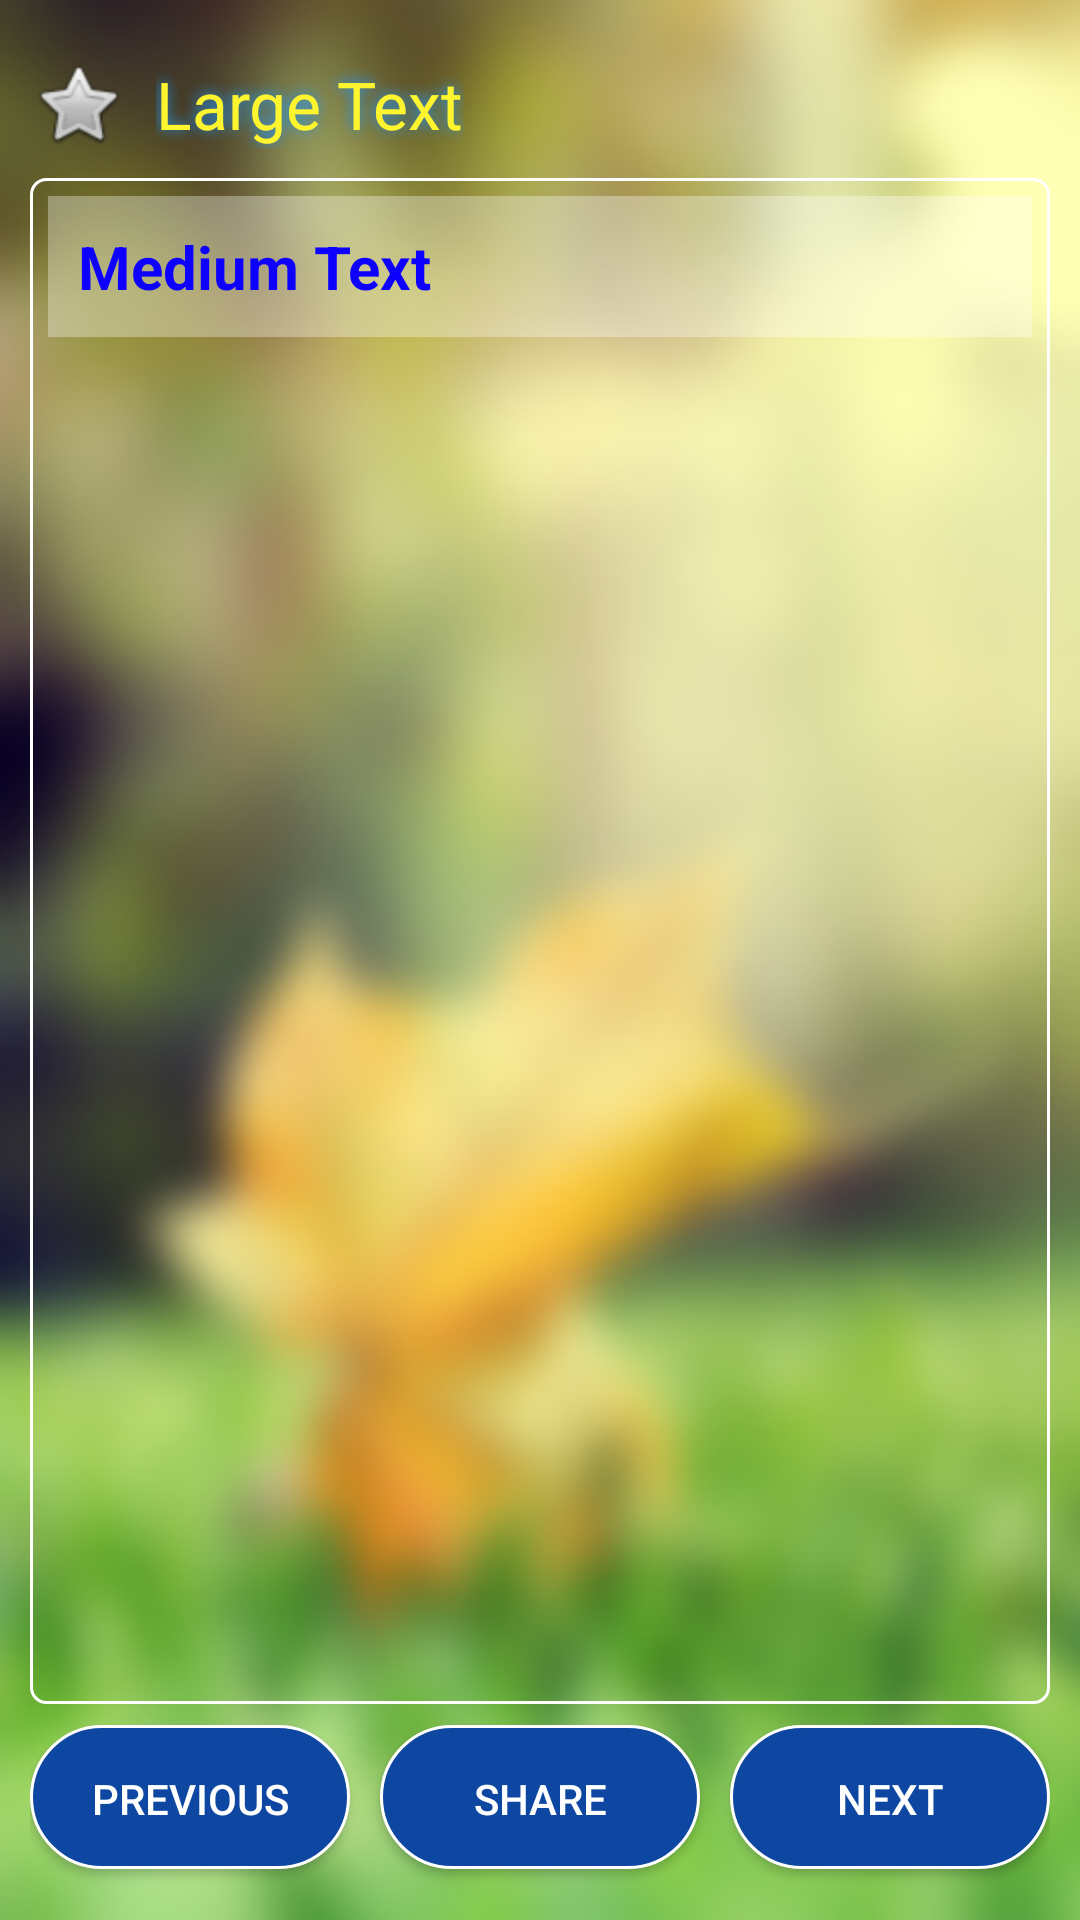

Here is an Android app screen rendered from its layout file. Give the layout XML and the strings, colors and styles it references.
<!-- AndroidManifest.xml: application theme AppTheme -->
<!-- res/layout/activity_display_joke.xml -->
<?xml version="1.0" encoding="utf-8"?>
<LinearLayout xmlns:android="http://schemas.android.com/apk/res/android"
    xmlns:ads="http://schemas.android.com/apk/res-auto"
    android:layout_width="match_parent"
    android:layout_height="match_parent"
    android:background="@drawable/leaf"
    android:orientation="vertical"
    android:padding="10dp"
    android:weightSum="10">

    <LinearLayout
        android:id="@+id/joke_area"
        android:layout_width="match_parent"
        android:layout_height="0dp"
        android:layout_weight="9"
        android:orientation="vertical">

        <LinearLayout
            android:layout_width="match_parent"
            android:layout_height="wrap_content"
            android:orientation="horizontal">

            <ImageView
                android:id="@+id/favourite"
                android:layout_width="wrap_content"
                android:layout_height="wrap_content"
                android:layout_gravity="center"
                android:background="@drawable/star" />

            <TextView
                android:id="@+id/jokeHeading"
                android:layout_width="wrap_content"
                android:layout_height="wrap_content"
                android:layout_gravity="center"
                android:layout_margin="10dp"
                android:shadowColor="#2196F3"
                android:shadowDx="-1"
                android:shadowDy="-1"
                android:shadowRadius="10"
                android:text="Large Text"
                android:textAppearance="?android:attr/textAppearanceLarge"
                android:textColor="#FFF52F" />
        </LinearLayout>

        <ScrollView
            android:id="@+id/textScroll"
            android:layout_width="match_parent"
            android:layout_height="match_parent"
            android:background="@drawable/rounded_corners">

            <TextView
                android:id="@+id/jokeBody"
                android:layout_width="match_parent"
                android:layout_height="wrap_content"
                android:layout_gravity="left"
                android:layout_margin="5dp"
                android:padding="10dp"
                android:text="Medium Text"
                android:textSize="20sp"
                android:textStyle="bold"
                android:background="#55FFFFFF"
                android:textColor="#ff0d00ff"/>

        </ScrollView>

    </LinearLayout>

    <LinearLayout
        android:layout_width="fill_parent"
        android:layout_height="0dp"
        android:layout_weight="1"
        android:weightSum="3"
        android:gravity="center_vertical"
        android:orientation="horizontal">

        <Button
            android:layout_width="wrap_content"
            android:layout_height="wrap_content"
            android:id="@+id/previous"
            style="@style/buttonStyle"
            android:background="@drawable/button_rounded"
            android:layout_marginRight="5dp"
            android:layout_weight="1"
            android:text="Previous"/>

        <Button
            android:id="@+id/share"
            style="@style/buttonStyle"
            android:background="@drawable/button_rounded"
            android:layout_width="wrap_content"
            android:layout_height="wrap_content"
            android:layout_marginLeft="5dp"
            android:layout_marginRight="5dp"
            android:paddingLeft="10dp"
            android:paddingRight="10dp"
            android:layout_weight="1"
            android:text="Share" />

        <Button
            android:layout_width="wrap_content"
            android:layout_height="wrap_content"
            android:layout_marginLeft="5dp"
            android:id="@+id/next"
            style="@style/buttonStyle"
            android:background="@drawable/button_rounded"
            android:layout_weight="1"
            android:text="Next"/>
    </LinearLayout>

    <LinearLayout
        android:id="@+id/joke_ad_area"
        android:layout_width="match_parent"
        android:layout_height="0dp"
        android:layout_weight="0"
        android:gravity="center|bottom"
        android:orientation="vertical"
        android:paddingLeft="10dp"
        android:paddingRight="10dp"
        android:background="@drawable/rounded_corners">

            <com.google.android.gms.ads.AdView
                android:id="@+id/displayJokeAd"
                android:layout_width="match_parent"
                android:layout_height="match_parent"
                ads:adSize="BANNER"
                ads:adUnitId="@string/bannerAdId" />

    </LinearLayout>

</LinearLayout>
<!-- resources referenced by this layout -->
<resources>
  <!-- drawable button_rounded (drawable) -->
  <?xml version="1.0" encoding="utf-8"?>
  <shape xmlns:android="http://schemas.android.com/apk/res/android" >
  
      <stroke
          android:width="1dp"
          android:color="#fff" />
  
      <solid android:color="#0D47A1" />
  
      <padding
          android:left="1dp"
          android:right="1dp"
          android:top="1dp" />
  
      <corners android:radius="160dp" />
  
  </shape>
  <!-- drawable leaf: png bitmap (drawable, 188622 bytes) -->
  <!-- drawable rounded_corners (drawable) -->
  <?xml version="1.0" encoding="utf-8"?>
  <shape xmlns:android="http://schemas.android.com/apk/res/android" >
  
      <stroke
          android:width="1dp"
          android:color="#fff" />
  
      <solid android:color="#00E1BEE7" />
  
      <padding
          android:left="1dp"
          android:right="1dp"
          android:top="1dp" />
  
      <corners android:radius="5dp" />
  
  </shape>
  <!-- drawable star (drawable) -->
  <?xml version="1.0" encoding="utf-8"?>
  <selector xmlns:android="http://schemas.android.com/apk/res/android">
      <item android:state_activated="true"
          android:drawable="@android:drawable/btn_star_big_on" /> 
      <item android:drawable="@android:drawable/btn_star_big_off" /> 
  </selector>
  <string name="bannerAdId">ca-app-pub-5897826929463364/1213080736</string>
  <style name="buttonStyle">
          <item name="android:background">#0D47A1</item>
          <item name="android:textColor">#FFFFFF</item>
      </style>
  <style name="AppTheme" parent="Theme.AppCompat.Light.DarkActionBar">
          
      </style>
</resources>
